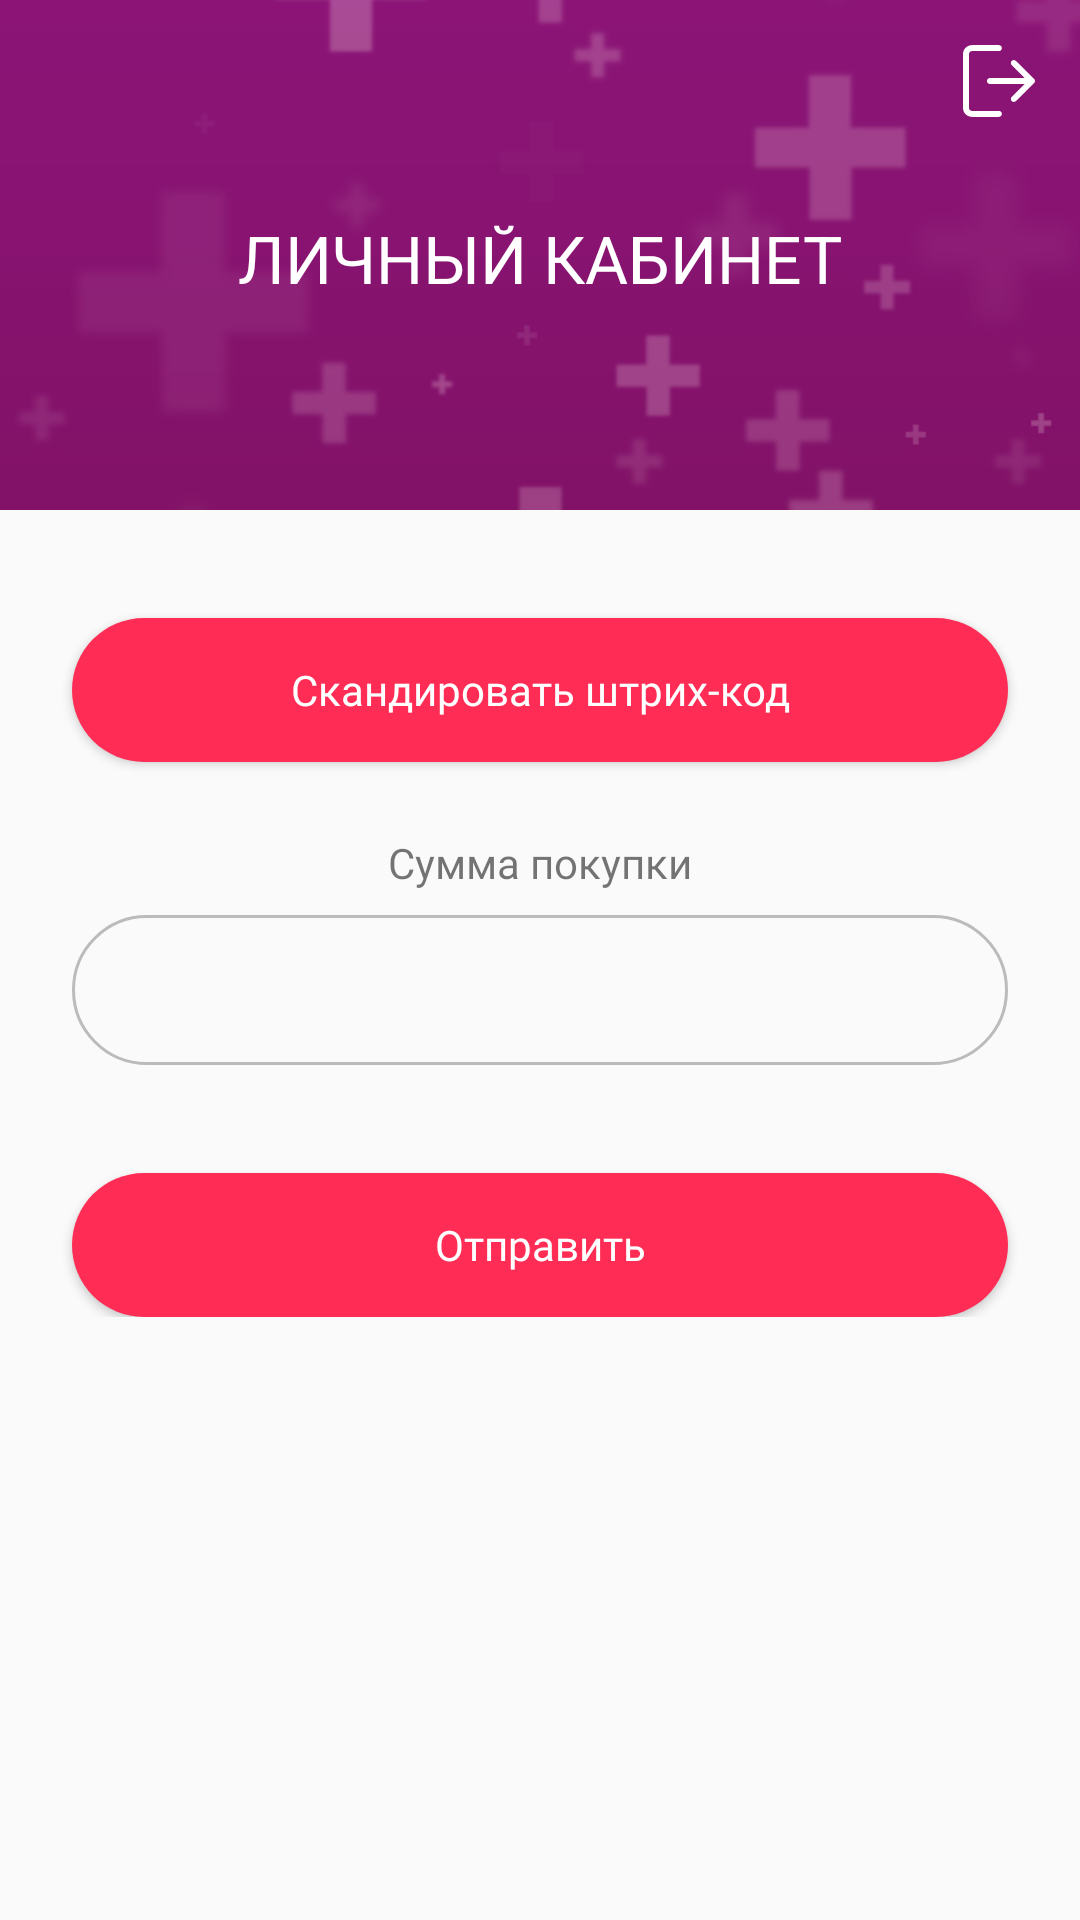

Reconstruct the res/layout file that produces this screen, plus the resources it refers to.
<!-- AndroidManifest.xml: application theme AppTheme -->
<!-- res/layout/activity_partner.xml -->
<?xml version="1.0" encoding="utf-8"?>
<android.support.v4.widget.NestedScrollView
    xmlns:android="http://schemas.android.com/apk/res/android"
    xmlns:app="http://schemas.android.com/apk/res-auto"
    xmlns:tools="http://schemas.android.com/tools"
    android:layout_width="match_parent"
    android:layout_height="match_parent">

    <android.support.constraint.ConstraintLayout
        android:layout_width="match_parent"
        android:layout_height="match_parent">


        <android.support.constraint.ConstraintLayout
            android:id="@+id/patner_constraintLayout"
            android:layout_width="0dp"
            android:layout_height="170dp"
            android:background="@color/colorPrimaryDark"
            android:orientation="vertical"
            app:layout_constraintEnd_toEndOf="parent"
            app:layout_constraintStart_toStartOf="parent"
            app:layout_constraintTop_toTopOf="parent">

            <ImageView
                android:id="@+id/imageView"
                android:layout_width="match_parent"
                android:layout_height="match_parent"
                android:scaleType="centerCrop"
                android:src="@drawable/bg1"/>

            <ImageView
                android:id="@+id/partner_cab_logout"
                android:src="@drawable/ic_logout"
                android:layout_width="wrap_content"
                android:layout_height="wrap_content"
                android:layout_marginTop="15dp"
                android:layout_marginRight="15dp"
                app:layout_constraintEnd_toEndOf="parent"
                app:layout_constraintTop_toTopOf="parent"/>

            <TextView
                android:id="@+id/partner_cab_title"
                android:layout_width="wrap_content"
                android:layout_height="wrap_content"
                android:layout_marginTop="10dp"
                android:layout_marginBottom="8dp"
                android:text="ЛИЧНЫЙ КАБИНЕТ"
                android:textColor="#fff"
                android:textSize="22sp"
                app:layout_constraintBottom_toBottomOf="@+id/imageView"
                app:layout_constraintEnd_toEndOf="parent"
                app:layout_constraintStart_toStartOf="parent"
                app:layout_constraintTop_toTopOf="parent"/>
        </android.support.constraint.ConstraintLayout>

        <Button
            android:id="@+id/partner_cab_scan_button"
            android:layout_width="match_parent"
            android:layout_height="wrap_content"
            android:layout_marginStart="24dp"
            android:layout_marginTop="36dp"
            android:layout_marginEnd="24dp"
            android:background="@drawable/btn_circle"
            android:fontFamily="@font/new_font"
            android:text="Скандировать штрих-код"
            android:textAllCaps="false"
            android:textColor="#fff"
            app:layout_constraintEnd_toEndOf="parent"
            app:layout_constraintStart_toStartOf="parent"
            app:layout_constraintTop_toBottomOf="@+id/patner_constraintLayout"/>

        <TextView
            android:id="@+id/partner_cab_textView1"
            android:layout_width="wrap_content"
            android:layout_height="wrap_content"
            android:layout_marginStart="8dp"
            android:layout_marginTop="24dp"
            android:layout_marginEnd="8dp"
            android:fontFamily="@font/new_font"
            android:text="Сумма покупки"
            app:layout_constraintEnd_toEndOf="parent"
            app:layout_constraintStart_toStartOf="parent"
            app:layout_constraintTop_toBottomOf="@+id/partner_cab_scan_button"/>

        <EditText
            android:id="@+id/partner_cab_sum"
            android:layout_width="0dp"
            android:layout_height="50dp"
            android:layout_marginEnd="24dp"
            android:layout_marginStart="24dp"
            android:layout_marginTop="8dp"
            android:background="@drawable/edittext_bg"
            android:ems="10"
            android:fontFamily="@font/new_font"
            android:inputType="numberDecimal"
            android:paddingBottom="10dp"
            android:paddingLeft="20dp"
            android:paddingRight="20dp"
            android:paddingTop="8dp"
            android:textAlignment="center"
            android:textSize="20sp"
            app:layout_constraintEnd_toEndOf="parent"
            app:layout_constraintStart_toStartOf="parent"
            app:layout_constraintTop_toBottomOf="@+id/partner_cab_textView1" />
        <Button
            android:id="@+id/partner_cab_send"
            android:layout_width="match_parent"
            android:layout_height="wrap_content"
            android:layout_marginStart="24dp"
            android:layout_marginTop="36dp"
            android:layout_marginEnd="24dp"
            android:background="@drawable/btn_circle"
            android:fontFamily="@font/new_font"
            android:text="Отправить"
            android:textAllCaps="false"
            android:textColor="#fff"
            app:layout_constraintEnd_toEndOf="parent"
            app:layout_constraintStart_toStartOf="parent"
            app:layout_constraintTop_toBottomOf="@+id/partner_cab_sum"/>


    </android.support.constraint.ConstraintLayout>
</android.support.v4.widget.NestedScrollView>
<!-- resources referenced by this layout -->
<resources>
  <color name="colorPrimaryDark">#8c1476</color>
  <!-- drawable bg1: jpg bitmap (drawable, 27359 bytes) -->
  <!-- drawable btn_circle (drawable) -->
  <?xml version="1.0" encoding="utf-8"?>
  <shape xmlns:android="http://schemas.android.com/apk/res/android"
      android:shape="rectangle">
  
  <solid
      android:color="#ff2d55"/>
  <corners android:radius="30dp" />
  </shape>
  <!-- drawable edittext_bg (drawable) -->
  <?xml version="1.0" encoding="utf-8" ?>
  <shape xmlns:android="http://schemas.android.com/apk/res/android"
  
      android:thickness="0dp"
  
      android:shape="rectangle">
  
      <stroke android:width="1dp"
  
          android:color="#bbbbbb"/>
      <corners android:radius="30dp" />
  </shape>
  <!-- drawable ic_logout (drawable) -->
  <vector android:height="24dp" android:viewportHeight="512"
      android:viewportWidth="512" android:width="24dp" xmlns:android="http://schemas.android.com/apk/res/android">
      <path android:fillColor="#FFFFFF" android:pathData="M255.15,468.625H63.787c-11.737,0 -21.262,-9.526 -21.262,-21.262V64.638c0,-11.737 9.526,-21.262 21.262,-21.262H255.15c11.758,0 21.262,-9.504 21.262,-21.262S266.908,0.85 255.15,0.85H63.787C28.619,0.85 0,29.47 0,64.638v382.724c0,35.168 28.619,63.787 63.787,63.787H255.15c11.758,0 21.262,-9.504 21.262,-21.262C276.412,478.129 266.908,468.625 255.15,468.625z"/>
      <path android:fillColor="#FFFFFF" android:pathData="M505.664,240.861L376.388,113.286c-8.335,-8.25 -21.815,-8.143 -30.065,0.213s-8.165,21.815 0.213,30.065l92.385,91.173H191.362c-11.758,0 -21.262,9.504 -21.262,21.262c0,11.758 9.504,21.263 21.262,21.263h247.559l-92.385,91.173c-8.377,8.25 -8.441,21.709 -0.213,30.065c4.167,4.21 9.653,6.336 15.139,6.336c5.401,0 10.801,-2.041 14.926,-6.124l129.276,-127.575c4.04,-3.997 6.336,-9.441 6.336,-15.139C512,250.302 509.725,244.88 505.664,240.861z"/>
  </vector>
  <style name="AppTheme" parent="Theme.AppCompat.Light.NoActionBar">
          
          <item name="colorPrimary">@color/colorPrimary</item>
          <item name="colorPrimaryDark">@color/colorPrimaryDark</item>
          <item name="colorAccent">@color/colorAccent</item>
      </style>
  <color name="colorPrimary">#3F51B5</color>
  <color name="colorAccent">#FF4081</color>
</resources>
